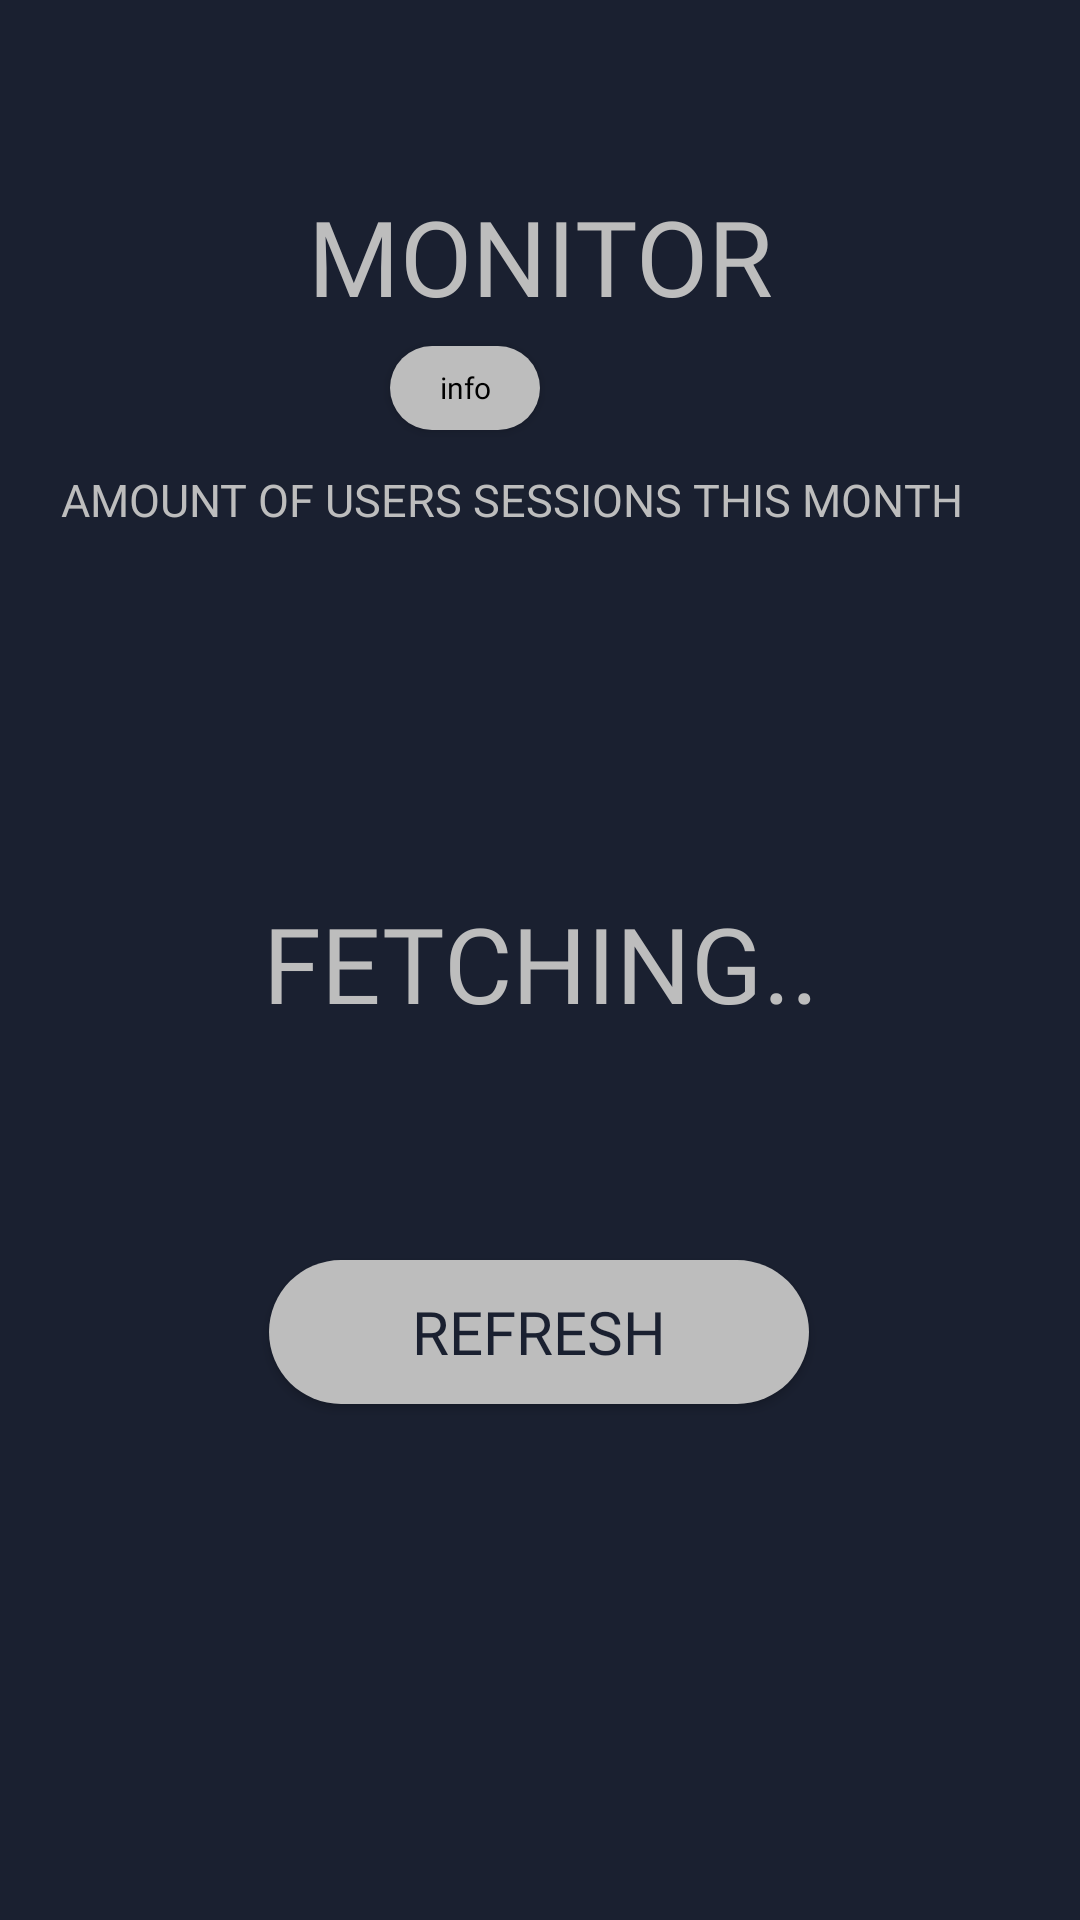

Here is an Android app screen rendered from its layout file. Give the layout XML and the strings, colors and styles it references.
<!-- AndroidManifest.xml: application theme Theme.AppCompat.NoActionBar -->
<!-- res/layout/monitor.xml -->
<?xml version="1.0" encoding="utf-8"?>
<androidx.constraintlayout.widget.ConstraintLayout xmlns:android="http://schemas.android.com/apk/res/android"
    xmlns:app="http://schemas.android.com/apk/res-auto"
    xmlns:tools="http://schemas.android.com/tools"
    style="@style/view_style"
    tools:context=".core_activity">

    <Button
        android:id="@+id/monitor_refresh"

        style="@style/inner_text"
        android:layout_width="wrap_content"
        android:layout_height="wrap_content"
        android:layout_marginBottom="172dp"
        android:background="@drawable/rounded_button"
        android:text="REFRESH"
        app:layout_constraintBottom_toBottomOf="parent"
        app:layout_constraintEnd_toEndOf="parent"
        app:layout_constraintHorizontal_bias="0.497"
        app:layout_constraintStart_toStartOf="parent"
        app:layout_constraintTop_toBottomOf="@+id/monitor_users_registered"
        app:layout_constraintVertical_bias="1.0" />

    <TextView
        android:id="@+id/monitor_sub_title"

        style="@style/outer_text"
        android:layout_width="wrap_content"
        android:layout_height="wrap_content"
        android:text="AMOUNT OF USERS SESSIONS THIS MONTH"
        android:textAlignment="center"
        app:layout_constraintBottom_toBottomOf="parent"
        app:layout_constraintEnd_toEndOf="parent"
        app:layout_constraintHorizontal_bias="0.0"
        app:layout_constraintStart_toStartOf="parent"
        app:layout_constraintTop_toBottomOf="@+id/monitor_info"
        app:layout_constraintVertical_bias="0.027" />

    <TextView
        android:id="@+id/monitor_users_registered"

        style="@style/title_text"
        android:layout_width="0dp"
        android:layout_height="wrap_content"
        android:text="FETCHING.."
        android:textAlignment="center"
        app:layout_constraintBottom_toBottomOf="parent"
        app:layout_constraintEnd_toEndOf="parent"
        app:layout_constraintHorizontal_bias="1.0"
        app:layout_constraintStart_toStartOf="parent"
        app:layout_constraintTop_toBottomOf="@+id/monitor_sub_title"
        app:layout_constraintVertical_bias="0.29" />

    <TextView
        android:id="@+id/monitor_title"

        style="@style/title_text"
        android:layout_width="0dp"
        android:layout_height="wrap_content"
        android:layout_marginTop="12dp"
        android:text="@string/monitor_title"
        android:textAlignment="center"
        app:layout_constraintEnd_toEndOf="parent"
        app:layout_constraintHorizontal_bias="1.0"
        app:layout_constraintStart_toStartOf="parent"
        app:layout_constraintTop_toTopOf="parent" />

    <Button
        android:id="@+id/monitor_info"
        style="@style/mini_button_inner_text"
        android:layout_width="50dp"
        android:layout_height="28dp"
        android:layout_marginStart="5dp"
        android:layout_marginEnd="160dp"
        android:background="@drawable/mini_button"
        android:padding="0dp"
        android:text="info"
        app:layout_constraintBottom_toBottomOf="parent"
        app:layout_constraintEnd_toEndOf="parent"
        app:layout_constraintStart_toEndOf="@+id/login_here_button_description"
        app:layout_constraintTop_toTopOf="parent"
        app:layout_constraintVertical_bias="0.116" />

</androidx.constraintlayout.widget.ConstraintLayout>
<!-- resources referenced by this layout -->
<resources>
  <!-- drawable mini_button (drawable) -->
  <?xml version="1.0" encoding="utf-8"?>
  <shape xmlns:android="http://schemas.android.com/apk/res/android">
      <solid android:color="@color/color_primary" />
      <corners android:radius="170dp" />
      <size
          android:width="50dp"
          android:height="28dp" />
      <padding
          android:bottom="0dp"
          android:left="0dp"
          android:right="0dp"
          android:top="0dp" />
  </shape>
  <!-- drawable rounded_button (drawable) -->
  <?xml version="1.0" encoding="utf-8"?>
  <shape xmlns:android="http://schemas.android.com/apk/res/android">
      <solid android:color="@color/color_primary"/>
      <corners android:radius="170dp"/>
      <size android:width="180dp"/>
  </shape>
  <string name="monitor_title">MONITOR</string>
  <style name="inner_text" parent="default_widget_text">
          <item name="android:textSize">@dimen/manrope_text_size</item>
      </style>
  <style name="mini_button_inner_text" parent="Theme.MaterialComponents.DayNight">
          <item name="android:fontFamily">@font/manrope_extra_bold</item>
          <item name="android:textColor">@color/black</item>
          <item name="android:textSize">10sp</item>
          <item name="android:focusable">true</item>
      </style>
  <style name="outer_text" parent="default_outer_text">
          <item name="android:fontFamily">@font/manrope_extra_bold</item>
          <item name="android:textSize">@dimen/manrope_outer_text_size</item>
      </style>
  <style name="title_text" parent="default_outer_text">
          <item name="android:fontFamily">@font/kanit_extra_bold</item>
          <item name="android:textSize">@dimen/kanit_title_text_size</item>
      </style>
  <style name="view_style" parent="Theme.MaterialComponents.DayNight">
          <item name="android:layout_width">match_parent</item>
          <item name="android:layout_height">match_parent</item>
          <item name="android:background">@color/color_secondary</item>
          <item name="android:paddingTop">50dp</item>
          <item name="android:paddingRight">20dp</item>
          <item name="android:paddingLeft">20dp</item>
      </style>
  <color name="color_primary">#BDBDBD</color>
  <style name="default_widget_text" parent="Theme.MaterialComponents.DayNight">
          <item name="android:textColor">@color/color_secondary</item>
          <item name="android:fontFamily">@font/manrope_extra_bold</item>
          <item name="android:gravity">center</item>
      </style>
  <dimen name="manrope_text_size">20sp</dimen>
  <color name="black">#000000</color>
  <style name="default_outer_text" parent="Theme.MaterialComponents.DayNight">
          <item name="android:textColor">@color/color_primary</item>
      </style>
  <dimen name="manrope_outer_text_size">15sp</dimen>
  <dimen name="kanit_title_text_size">35sp</dimen>
  <color name="color_secondary">#1A2030</color>
</resources>
